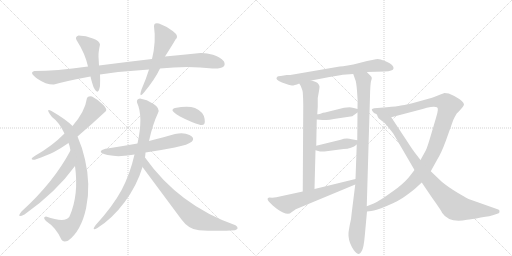
t = 0.00 s
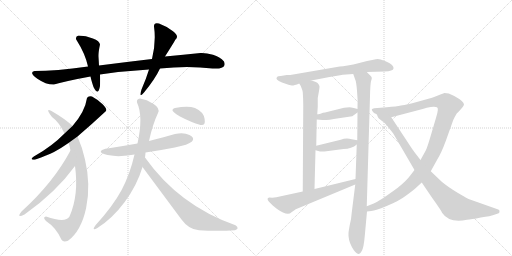
t = 2.93 s
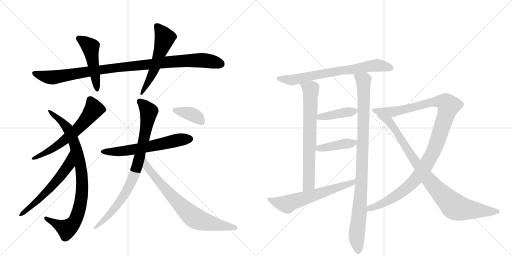
t = 5.86 s
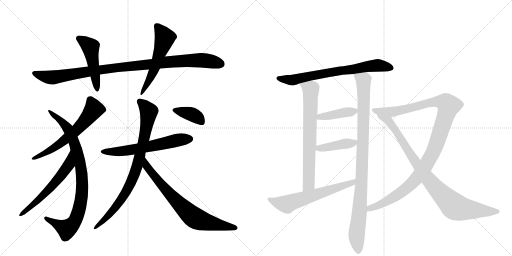
t = 8.80 s
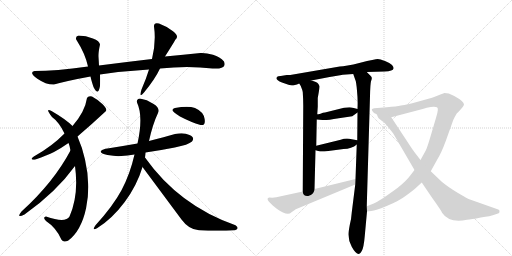
t = 11.73 s
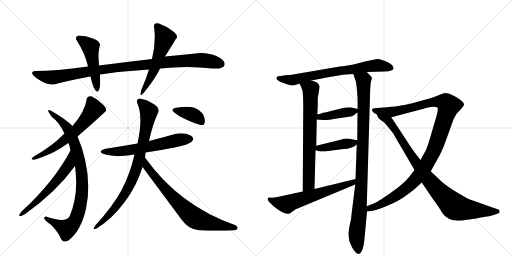
t = 14.66 s

The animated SVG that drew these frames (rendered in a browser with its animation timeline set to each time). Animation: 18 CSS @keyframes rules; one cycle of 14.66 s.

<svg version="1.1" viewBox="0 0 2048 1024" xmlns="http://www.w3.org/2000/svg">
  <g stroke="lightgray" stroke-dasharray="1,1" stroke-width="1" transform="scale(4, 4)">
    <line x1="0" y1="0" x2="256" y2="256"></line>
    <line x1="256" y1="0" x2="0" y2="256"></line>
    <line x1="128" y1="0" x2="128" y2="256"></line>
    <line x1="0" y1="128" x2="256" y2="128"></line>
    <line x1="256" y1="0" x2="512" y2="256"></line>
    <line x1="512" y1="0" x2="256" y2="256"></line>
    <line x1="384" y1="0" x2="384" y2="256"></line>
    <line x1="256" y1="128" x2="512" y2="128"></line>
  </g>
<g transform="scale(1, -1) translate(0, -850)">
   <style type="text/css">
    @keyframes keyframes0 {
      from {
       stroke: black;
       stroke-dashoffset: 1010;
       stroke-width: 128;
       }
       77% {
       animation-timing-function: step-end;
       stroke: black;
       stroke-dashoffset: 0;
       stroke-width: 128;
       }
       to {
       stroke: black;
       stroke-width: 1024;
       }
       }
       #make-me-a-hanzi-animation-0 {
         animation: keyframes0 1.071940s both;
         animation-delay: 0.000000s;
         animation-timing-function: linear;
       }
    @keyframes keyframes1 {
      from {
       stroke: black;
       stroke-dashoffset: 481;
       stroke-width: 128;
       }
       61% {
       animation-timing-function: step-end;
       stroke: black;
       stroke-dashoffset: 0;
       stroke-width: 128;
       }
       to {
       stroke: black;
       stroke-width: 1024;
       }
       }
       #make-me-a-hanzi-animation-1 {
         animation: keyframes1 0.641439s both;
         animation-delay: 1.071940s;
         animation-timing-function: linear;
       }
    @keyframes keyframes2 {
      from {
       stroke: black;
       stroke-dashoffset: 536;
       stroke-width: 128;
       }
       64% {
       animation-timing-function: step-end;
       stroke: black;
       stroke-dashoffset: 0;
       stroke-width: 128;
       }
       to {
       stroke: black;
       stroke-width: 1024;
       }
       }
       #make-me-a-hanzi-animation-2 {
         animation: keyframes2 0.686198s both;
         animation-delay: 1.713379s;
         animation-timing-function: linear;
       }
    @keyframes keyframes3 {
      from {
       stroke: black;
       stroke-dashoffset: 611;
       stroke-width: 128;
       }
       67% {
       animation-timing-function: step-end;
       stroke: black;
       stroke-dashoffset: 0;
       stroke-width: 128;
       }
       to {
       stroke: black;
       stroke-width: 1024;
       }
       }
       #make-me-a-hanzi-animation-3 {
         animation: keyframes3 0.747233s both;
         animation-delay: 2.399577s;
         animation-timing-function: linear;
       }
    @keyframes keyframes4 {
      from {
       stroke: black;
       stroke-dashoffset: 863;
       stroke-width: 128;
       }
       74% {
       animation-timing-function: step-end;
       stroke: black;
       stroke-dashoffset: 0;
       stroke-width: 128;
       }
       to {
       stroke: black;
       stroke-width: 1024;
       }
       }
       #make-me-a-hanzi-animation-4 {
         animation: keyframes4 0.952311s both;
         animation-delay: 3.146810s;
         animation-timing-function: linear;
       }
    @keyframes keyframes5 {
      from {
       stroke: black;
       stroke-dashoffset: 580;
       stroke-width: 128;
       }
       65% {
       animation-timing-function: step-end;
       stroke: black;
       stroke-dashoffset: 0;
       stroke-width: 128;
       }
       to {
       stroke: black;
       stroke-width: 1024;
       }
       }
       #make-me-a-hanzi-animation-5 {
         animation: keyframes5 0.722005s both;
         animation-delay: 4.099121s;
         animation-timing-function: linear;
       }
    @keyframes keyframes6 {
      from {
       stroke: black;
       stroke-dashoffset: 606;
       stroke-width: 128;
       }
       66% {
       animation-timing-function: step-end;
       stroke: black;
       stroke-dashoffset: 0;
       stroke-width: 128;
       }
       to {
       stroke: black;
       stroke-width: 1024;
       }
       }
       #make-me-a-hanzi-animation-6 {
         animation: keyframes6 0.743164s both;
         animation-delay: 4.821126s;
         animation-timing-function: linear;
       }
    @keyframes keyframes7 {
      from {
       stroke: black;
       stroke-dashoffset: 827;
       stroke-width: 128;
       }
       73% {
       animation-timing-function: step-end;
       stroke: black;
       stroke-dashoffset: 0;
       stroke-width: 128;
       }
       to {
       stroke: black;
       stroke-width: 1024;
       }
       }
       #make-me-a-hanzi-animation-7 {
         animation: keyframes7 0.923014s both;
         animation-delay: 5.564290s;
         animation-timing-function: linear;
       }
    @keyframes keyframes8 {
      from {
       stroke: black;
       stroke-dashoffset: 734;
       stroke-width: 128;
       }
       70% {
       animation-timing-function: step-end;
       stroke: black;
       stroke-dashoffset: 0;
       stroke-width: 128;
       }
       to {
       stroke: black;
       stroke-width: 1024;
       }
       }
       #make-me-a-hanzi-animation-8 {
         animation: keyframes8 0.847331s both;
         animation-delay: 6.487305s;
         animation-timing-function: linear;
       }
    @keyframes keyframes9 {
      from {
       stroke: black;
       stroke-dashoffset: 375;
       stroke-width: 128;
       }
       55% {
       animation-timing-function: step-end;
       stroke: black;
       stroke-dashoffset: 0;
       stroke-width: 128;
       }
       to {
       stroke: black;
       stroke-width: 1024;
       }
       }
       #make-me-a-hanzi-animation-9 {
         animation: keyframes9 0.555176s both;
         animation-delay: 7.334635s;
         animation-timing-function: linear;
       }
    @keyframes keyframes10 {
      from {
       stroke: black;
       stroke-dashoffset: 708;
       stroke-width: 128;
       }
       70% {
       animation-timing-function: step-end;
       stroke: black;
       stroke-dashoffset: 0;
       stroke-width: 128;
       }
       to {
       stroke: black;
       stroke-width: 1024;
       }
       }
       #make-me-a-hanzi-animation-10 {
         animation: keyframes10 0.826172s both;
         animation-delay: 7.889811s;
         animation-timing-function: linear;
       }
    @keyframes keyframes11 {
      from {
       stroke: black;
       stroke-dashoffset: 709;
       stroke-width: 128;
       }
       70% {
       animation-timing-function: step-end;
       stroke: black;
       stroke-dashoffset: 0;
       stroke-width: 128;
       }
       to {
       stroke: black;
       stroke-width: 1024;
       }
       }
       #make-me-a-hanzi-animation-11 {
         animation: keyframes11 0.826986s both;
         animation-delay: 8.715983s;
         animation-timing-function: linear;
       }
    @keyframes keyframes12 {
      from {
       stroke: black;
       stroke-dashoffset: 981;
       stroke-width: 128;
       }
       76% {
       animation-timing-function: step-end;
       stroke: black;
       stroke-dashoffset: 0;
       stroke-width: 128;
       }
       to {
       stroke: black;
       stroke-width: 1024;
       }
       }
       #make-me-a-hanzi-animation-12 {
         animation: keyframes12 1.048340s both;
         animation-delay: 9.542969s;
         animation-timing-function: linear;
       }
    @keyframes keyframes13 {
      from {
       stroke: black;
       stroke-dashoffset: 407;
       stroke-width: 128;
       }
       57% {
       animation-timing-function: step-end;
       stroke: black;
       stroke-dashoffset: 0;
       stroke-width: 128;
       }
       to {
       stroke: black;
       stroke-width: 1024;
       }
       }
       #make-me-a-hanzi-animation-13 {
         animation: keyframes13 0.581217s both;
         animation-delay: 10.591309s;
         animation-timing-function: linear;
       }
    @keyframes keyframes14 {
      from {
       stroke: black;
       stroke-dashoffset: 416;
       stroke-width: 128;
       }
       58% {
       animation-timing-function: step-end;
       stroke: black;
       stroke-dashoffset: 0;
       stroke-width: 128;
       }
       to {
       stroke: black;
       stroke-width: 1024;
       }
       }
       #make-me-a-hanzi-animation-14 {
         animation: keyframes14 0.588542s both;
         animation-delay: 11.172526s;
         animation-timing-function: linear;
       }
    @keyframes keyframes15 {
      from {
       stroke: black;
       stroke-dashoffset: 615;
       stroke-width: 128;
       }
       67% {
       animation-timing-function: step-end;
       stroke: black;
       stroke-dashoffset: 0;
       stroke-width: 128;
       }
       to {
       stroke: black;
       stroke-width: 1024;
       }
       }
       #make-me-a-hanzi-animation-15 {
         animation: keyframes15 0.750488s both;
         animation-delay: 11.761068s;
         animation-timing-function: linear;
       }
    @keyframes keyframes16 {
      from {
       stroke: black;
       stroke-dashoffset: 1115;
       stroke-width: 128;
       }
       78% {
       animation-timing-function: step-end;
       stroke: black;
       stroke-dashoffset: 0;
       stroke-width: 128;
       }
       to {
       stroke: black;
       stroke-width: 1024;
       }
       }
       #make-me-a-hanzi-animation-16 {
         animation: keyframes16 1.157389s both;
         animation-delay: 12.511556s;
         animation-timing-function: linear;
       }
    @keyframes keyframes17 {
      from {
       stroke: black;
       stroke-dashoffset: 910;
       stroke-width: 128;
       }
       75% {
       animation-timing-function: step-end;
       stroke: black;
       stroke-dashoffset: 0;
       stroke-width: 128;
       }
       to {
       stroke: black;
       stroke-width: 1024;
       }
       }
       #make-me-a-hanzi-animation-17 {
         animation: keyframes17 0.990560s both;
         animation-delay: 13.668945s;
         animation-timing-function: linear;
       }
</style>
<path d="M 608 614 Q 505 602 396 588 L 352 584 Q 222 566 138 566 Q 114 560 149.5 535.5 Q 185 511 216 512 Q 274 528 362 544 L 400 552 Q 496 566 596 572 L 640 576 Q 752 588 850 576 Q 910 573 896 604 Q 880 624 852 631.5 Q 824 639 802 638 Q 735 632 660 624 L 608 614 Z" fill="lightgray"></path> 
<path d="M 396 588 Q 395 608 394 623.5 Q 393 639 400 672 Q 399 686 371.5 696.5 Q 344 707 314 708 Q 299 703 306 690 Q 341 635 352 584 L 362 544 Q 365 529 374 502 Q 393 463 400 506 Q 401 532 400 552 L 396 588 Z" fill="lightgray"></path> 
<path d="M 636 756 Q 615 762 616 744 Q 625 683 608 614 L 596 572 Q 584 533 566 492 Q 554 454 576 480 Q 621 535 640 576 L 660 624 Q 690 671 702 692 Q 718 706 692 725.5 Q 666 745 636 756 Z" fill="lightgray"></path> 
<path d="M 310 304 Q 364 350 424 406 Q 429 416 410.5 433.5 Q 392 451 368 464 Q 353 468 348 458 Q 340 403 290 346 L 258 316 Q 209 266 142 228 Q 121 215 128.5 212.5 Q 136 210 142 212 Q 189 229 216 242.5 Q 243 256 274 278 L 310 304 Z" fill="lightgray"></path> 
<path d="M 246 -109 Q 253 -121 272 -113 Q 325 -73 344.5 18.5 Q 364 110 340 212 Q 331 256 310 304 L 290 346 Q 263 373 206 406 Q 178 421 208 382 Q 236 362 258 316 L 274 278 Q 279 267 282 248 L 300 186 Q 316 70 278 -16 Q 262 -43 184 -16 Q 169 -19 184 -34 Q 225 -61 246 -109 Z" fill="lightgray"></path> 
<path d="M 282 248 Q 214 120 86 4 Q 63 -25 98 -8 Q 224 81 300 186 C 318 210 296 274 282 248 Z" fill="lightgray"></path> 
<path d="M 582 240 Q 644 249 699 260 Q 754 271 768 284 Q 781 300 758 310.5 Q 735 321 700 314 Q 660 303 596 286 L 550 276 Q 493 266 430 256 Q 411 254 404 246 Q 397 238 430 230 Q 463 224 485.5 226 Q 508 228 538 232 L 582 240 Z" fill="lightgray"></path> 
<path d="M 580 220 Q 582 236 582 240 L 596 286 Q 611 354 632 398 Q 642 417 614.5 434.5 Q 587 452 560 456 Q 545 454 548 440 Q 574 385 550 276 L 538 232 Q 520 153 486.5 90.5 Q 453 28 382 -51 Q 365 -75 388 -63 Q 448 -26 498 41 Q 548 108 570 182 L 580 220 Z" fill="lightgray"></path> 
<path d="M 940 -71 Q 960 -64 942 -51 Q 716 28 580 220 C 562 244 552 206 570 182 Q 645 81 726 -28 Q 756 -69 796 -71 Q 869 -75 940 -71 Z" fill="lightgray"></path> 
<path d="M 802 350 Q 823 346 818.5 374.5 Q 814 403 780 418 Q 752 428 700 418 Q 694 417 690 411.5 Q 686 406 720 384 Q 764 361 802 350 Z" fill="lightgray"></path> 
<path d="M 1467 562 L 1538 564 Q 1573 566 1574 576 Q 1576 581 1568 590 Q 1560 598 1540 606 Q 1520 614 1511 614 Q 1502 614 1441 599 Q 1381 584 1359 584 L 1161 550 L 1147 550 L 1123 546 Q 1111 546 1109 543 Q 1097 532 1128 520 Q 1160 508 1168 508 Q 1177 508 1197 516 L 1245 528 L 1287 536 Q 1356 549 1371 551 L 1413 554 L 1467 562 Z" fill="lightgray"></path> 
<path d="M 1197 516 L 1203 506 Q 1210 489 1211 482 Q 1213 453 1213 427 L 1211 84 C 1211 54 1257 64 1258 94 L 1262 249 L 1265 267 L 1267 372 L 1269 393 L 1271 423 L 1271 458 Q 1279 501 1278 505 Q 1277 509 1272 516 Q 1268 523 1245 528 C 1216 536 1182 542 1197 516 Z" fill="lightgray"></path> 
<path d="M 1421 112 L 1407 0 Q 1405 -29 1399 -50 Q 1394 -78 1394 -82 Q 1392 -109 1407 -137 Q 1422 -165 1435 -166 Q 1440 -167 1447 -154 Q 1455 -141 1459 -94 L 1468 4 L 1467 25 L 1480 466 Q 1481 513 1484 525 Q 1488 536 1487 539 Q 1487 542 1481 548 L 1467 562 C 1446 583 1403 582 1413 554 L 1421 531 Q 1425 524 1428 487 Q 1432 449 1430 414 L 1430 400 L 1429 289 L 1427 272 L 1422 134 L 1421 112 Z" fill="lightgray"></path> 
<path d="M 1398 421 L 1376 419 L 1300 400 Q 1295 400 1292 399 L 1282 395 Q 1272 393 1269 393 C 1239 390 1237 375 1267 372 L 1290 370 Q 1303 368 1355 377 L 1409 385 L 1430 400 C 1444 410 1444 410 1430 414 L 1415 418 Q 1404 421 1398 421 Z" fill="lightgray"></path> 
<path d="M 1262 249 L 1280 244 L 1298 244 L 1374 254 Q 1407 255 1427 272 C 1445 286 1445 286 1429 289 L 1407 293 Q 1384 299 1363 291 L 1265 267 C 1236 260 1233 257 1262 249 Z" fill="lightgray"></path> 
<path d="M 1105 61 L 1089 59 L 1077 60 Q 1064 57 1076 43 L 1091 28 L 1107 15 Q 1150 -16 1166 1 L 1183 13 L 1421 112 C 1449 124 1451 141 1422 134 L 1258 94 L 1211 84 L 1105 61 Z" fill="lightgray"></path> 
<path d="M 1468 4 L 1485 6 Q 1503 7 1549 27 Q 1596 46 1626 69 Q 1656 91 1662 97 L 1687 120 L 1723 165 L 1748 210 Q 1765 237 1783 286 L 1813 370 Q 1816 378 1827 396 Q 1851 419 1856 431 Q 1857 444 1817 466 L 1795 476 L 1777 478 Q 1771 475 1749 467 Q 1727 458 1721 457 L 1667 442 Q 1629 431 1604 428 Q 1587 424 1547 421 L 1497 417 Q 1481 415 1491 404 Q 1493 398 1507 393 L 1565 381 L 1683 412 Q 1685 412 1694 415 L 1707 419 Q 1737 426 1748 421 Q 1756 418 1745 382 L 1722 304 Q 1709 260 1703 248 L 1682 210 L 1658 170 L 1641 148 Q 1625 126 1591 99 Q 1516 44 1495 36 L 1467 25 C 1439 14 1438 0 1468 4 Z" fill="lightgray"></path> 
<path d="M 1687 120 L 1729 58 Q 1763 11 1769 -2 Q 1796 -43 1868 -29 Q 1884 -28 1923 -20 Q 1965 -14 1974 -10 L 1992 -4 Q 1998 -3 1998 4 Q 1999 11 1993 12 L 1880 52 Q 1873 54 1832 78 Q 1792 102 1767 123 L 1723 165 L 1682 210 L 1665 232 Q 1650 251 1629 284 L 1565 381 C 1548 406 1492 419 1507 393 L 1512 381 Q 1514 377 1522 371 Q 1530 364 1535 362 Q 1552 344 1573 316 L 1658 170 L 1687 120 Z" fill="lightgray"></path> 
      <clipPath id="make-me-a-hanzi-clip-0">
      <path d="M 608 614 Q 505 602 396 588 L 352 584 Q 222 566 138 566 Q 114 560 149.5 535.5 Q 185 511 216 512 Q 274 528 362 544 L 400 552 Q 496 566 596 572 L 640 576 Q 752 588 850 576 Q 910 573 896 604 Q 880 624 852 631.5 Q 824 639 802 638 Q 735 632 660 624 L 608 614 Z" fill="lightgray"></path>
      </clipPath>
      <path clip-path="url(#make-me-a-hanzi-clip-0)" d="M 137 557 L 180 543 L 211 540 L 346 563 L 671 603 L 797 610 L 883 595 " fill="none" id="make-me-a-hanzi-animation-0" stroke-dasharray="882 1764" stroke-linecap="round"></path>

      <clipPath id="make-me-a-hanzi-clip-1">
      <path d="M 396 588 Q 395 608 394 623.5 Q 393 639 400 672 Q 399 686 371.5 696.5 Q 344 707 314 708 Q 299 703 306 690 Q 341 635 352 584 L 362 544 Q 365 529 374 502 Q 393 463 400 506 Q 401 532 400 552 L 396 588 Z" fill="lightgray"></path>
      </clipPath>
      <path clip-path="url(#make-me-a-hanzi-clip-1)" d="M 315 697 L 362 662 L 388 498 " fill="none" id="make-me-a-hanzi-animation-1" stroke-dasharray="353 706" stroke-linecap="round"></path>

      <clipPath id="make-me-a-hanzi-clip-2">
      <path d="M 636 756 Q 615 762 616 744 Q 625 683 608 614 L 596 572 Q 584 533 566 492 Q 554 454 576 480 Q 621 535 640 576 L 660 624 Q 690 671 702 692 Q 718 706 692 725.5 Q 666 745 636 756 Z" fill="lightgray"></path>
      </clipPath>
      <path clip-path="url(#make-me-a-hanzi-clip-2)" d="M 628 746 L 659 699 L 620 580 L 577 491 " fill="none" id="make-me-a-hanzi-animation-2" stroke-dasharray="408 816" stroke-linecap="round"></path>

      <clipPath id="make-me-a-hanzi-clip-3">
      <path d="M 310 304 Q 364 350 424 406 Q 429 416 410.5 433.5 Q 392 451 368 464 Q 353 468 348 458 Q 340 403 290 346 L 258 316 Q 209 266 142 228 Q 121 215 128.5 212.5 Q 136 210 142 212 Q 189 229 216 242.5 Q 243 256 274 278 L 310 304 Z" fill="lightgray"></path>
      </clipPath>
      <path clip-path="url(#make-me-a-hanzi-clip-3)" d="M 361 450 L 376 413 L 322 345 L 225 264 L 135 216 " fill="none" id="make-me-a-hanzi-animation-3" stroke-dasharray="483 966" stroke-linecap="round"></path>

      <clipPath id="make-me-a-hanzi-clip-4">
      <path d="M 246 -109 Q 253 -121 272 -113 Q 325 -73 344.5 18.5 Q 364 110 340 212 Q 331 256 310 304 L 290 346 Q 263 373 206 406 Q 178 421 208 382 Q 236 362 258 316 L 274 278 Q 279 267 282 248 L 300 186 Q 316 70 278 -16 Q 262 -43 184 -16 Q 169 -19 184 -34 Q 225 -61 246 -109 Z" fill="lightgray"></path>
      </clipPath>
      <path clip-path="url(#make-me-a-hanzi-clip-4)" d="M 210 394 L 265 344 L 298 276 L 326 170 L 329 84 L 308 -15 L 295 -41 L 277 -59 L 267 -66 L 222 -45 L 195 -25 L 185 -25 " fill="none" id="make-me-a-hanzi-animation-4" stroke-dasharray="735 1470" stroke-linecap="round"></path>

      <clipPath id="make-me-a-hanzi-clip-5">
      <path d="M 282 248 Q 214 120 86 4 Q 63 -25 98 -8 Q 224 81 300 186 C 318 210 296 274 282 248 Z" fill="lightgray"></path>
      </clipPath>
      <path clip-path="url(#make-me-a-hanzi-clip-5)" d="M 280 241 L 275 190 L 244 147 L 173 69 L 87 -7 " fill="none" id="make-me-a-hanzi-animation-5" stroke-dasharray="452 904" stroke-linecap="round"></path>

      <clipPath id="make-me-a-hanzi-clip-6">
      <path d="M 582 240 Q 644 249 699 260 Q 754 271 768 284 Q 781 300 758 310.5 Q 735 321 700 314 Q 660 303 596 286 L 550 276 Q 493 266 430 256 Q 411 254 404 246 Q 397 238 430 230 Q 463 224 485.5 226 Q 508 228 538 232 L 582 240 Z" fill="lightgray"></path>
      </clipPath>
      <path clip-path="url(#make-me-a-hanzi-clip-6)" d="M 412 244 L 468 243 L 542 253 L 757 295 " fill="none" id="make-me-a-hanzi-animation-6" stroke-dasharray="478 956" stroke-linecap="round"></path>

      <clipPath id="make-me-a-hanzi-clip-7">
      <path d="M 580 220 Q 582 236 582 240 L 596 286 Q 611 354 632 398 Q 642 417 614.5 434.5 Q 587 452 560 456 Q 545 454 548 440 Q 574 385 550 276 L 538 232 Q 520 153 486.5 90.5 Q 453 28 382 -51 Q 365 -75 388 -63 Q 448 -26 498 41 Q 548 108 570 182 L 580 220 Z" fill="lightgray"></path>
      </clipPath>
      <path clip-path="url(#make-me-a-hanzi-clip-7)" d="M 559 444 L 595 404 L 584 332 L 548 181 L 520 112 L 480 44 L 442 -4 L 401 -45 L 392 -47 L 391 -54 " fill="none" id="make-me-a-hanzi-animation-7" stroke-dasharray="699 1398" stroke-linecap="round"></path>

      <clipPath id="make-me-a-hanzi-clip-8">
      <path d="M 940 -71 Q 960 -64 942 -51 Q 716 28 580 220 C 562 244 552 206 570 182 Q 645 81 726 -28 Q 756 -69 796 -71 Q 869 -75 940 -71 Z" fill="lightgray"></path>
      </clipPath>
      <path clip-path="url(#make-me-a-hanzi-clip-8)" d="M 583 212 L 586 185 L 604 161 L 697 55 L 770 -16 L 819 -37 L 941 -61 " fill="none" id="make-me-a-hanzi-animation-8" stroke-dasharray="606 1212" stroke-linecap="round"></path>

      <clipPath id="make-me-a-hanzi-clip-9">
      <path d="M 802 350 Q 823 346 818.5 374.5 Q 814 403 780 418 Q 752 428 700 418 Q 694 417 690 411.5 Q 686 406 720 384 Q 764 361 802 350 Z" fill="lightgray"></path>
      </clipPath>
      <path clip-path="url(#make-me-a-hanzi-clip-9)" d="M 698 411 L 774 390 L 806 365 " fill="none" id="make-me-a-hanzi-animation-9" stroke-dasharray="247 494" stroke-linecap="round"></path>

      <clipPath id="make-me-a-hanzi-clip-10">
      <path d="M 1467 562 L 1538 564 Q 1573 566 1574 576 Q 1576 581 1568 590 Q 1560 598 1540 606 Q 1520 614 1511 614 Q 1502 614 1441 599 Q 1381 584 1359 584 L 1161 550 L 1147 550 L 1123 546 Q 1111 546 1109 543 Q 1097 532 1128 520 Q 1160 508 1168 508 Q 1177 508 1197 516 L 1245 528 L 1287 536 Q 1356 549 1371 551 L 1413 554 L 1467 562 Z" fill="lightgray"></path>
      </clipPath>
      <path clip-path="url(#make-me-a-hanzi-clip-10)" d="M 1118 536 L 1167 529 L 1477 586 L 1511 589 L 1563 580 " fill="none" id="make-me-a-hanzi-animation-10" stroke-dasharray="580 1160" stroke-linecap="round"></path>

      <clipPath id="make-me-a-hanzi-clip-11">
      <path d="M 1197 516 L 1203 506 Q 1210 489 1211 482 Q 1213 453 1213 427 L 1211 84 C 1211 54 1257 64 1258 94 L 1262 249 L 1265 267 L 1267 372 L 1269 393 L 1271 423 L 1271 458 Q 1279 501 1278 505 Q 1277 509 1272 516 Q 1268 523 1245 528 C 1216 536 1182 542 1197 516 Z" fill="lightgray"></path>
      </clipPath>
      <path clip-path="url(#make-me-a-hanzi-clip-11)" d="M 1204 513 L 1243 493 L 1244 475 L 1235 113 L 1215 92 " fill="none" id="make-me-a-hanzi-animation-11" stroke-dasharray="581 1162" stroke-linecap="round"></path>

      <clipPath id="make-me-a-hanzi-clip-12">
      <path d="M 1421 112 L 1407 0 Q 1405 -29 1399 -50 Q 1394 -78 1394 -82 Q 1392 -109 1407 -137 Q 1422 -165 1435 -166 Q 1440 -167 1447 -154 Q 1455 -141 1459 -94 L 1468 4 L 1467 25 L 1480 466 Q 1481 513 1484 525 Q 1488 536 1487 539 Q 1487 542 1481 548 L 1467 562 C 1446 583 1403 582 1413 554 L 1421 531 Q 1425 524 1428 487 Q 1432 449 1430 414 L 1430 400 L 1429 289 L 1427 272 L 1422 134 L 1421 112 Z" fill="lightgray"></path>
      </clipPath>
      <path clip-path="url(#make-me-a-hanzi-clip-12)" d="M 1420 550 L 1454 526 L 1456 477 L 1446 112 L 1426 -89 L 1434 -156 " fill="none" id="make-me-a-hanzi-animation-12" stroke-dasharray="853 1706" stroke-linecap="round"></path>

      <clipPath id="make-me-a-hanzi-clip-13">
      <path d="M 1398 421 L 1376 419 L 1300 400 Q 1295 400 1292 399 L 1282 395 Q 1272 393 1269 393 C 1239 390 1237 375 1267 372 L 1290 370 Q 1303 368 1355 377 L 1409 385 L 1430 400 C 1444 410 1444 410 1430 414 L 1415 418 Q 1404 421 1398 421 Z" fill="lightgray"></path>
      </clipPath>
      <path clip-path="url(#make-me-a-hanzi-clip-13)" d="M 1273 377 L 1280 383 L 1420 407 " fill="none" id="make-me-a-hanzi-animation-13" stroke-dasharray="279 558" stroke-linecap="round"></path>

      <clipPath id="make-me-a-hanzi-clip-14">
      <path d="M 1262 249 L 1280 244 L 1298 244 L 1374 254 Q 1407 255 1427 272 C 1445 286 1445 286 1429 289 L 1407 293 Q 1384 299 1363 291 L 1265 267 C 1236 260 1233 257 1262 249 Z" fill="lightgray"></path>
      </clipPath>
      <path clip-path="url(#make-me-a-hanzi-clip-14)" d="M 1268 253 L 1415 278 L 1423 285 " fill="none" id="make-me-a-hanzi-animation-14" stroke-dasharray="288 576" stroke-linecap="round"></path>

      <clipPath id="make-me-a-hanzi-clip-15">
      <path d="M 1105 61 L 1089 59 L 1077 60 Q 1064 57 1076 43 L 1091 28 L 1107 15 Q 1150 -16 1166 1 L 1183 13 L 1421 112 C 1449 124 1451 141 1422 134 L 1258 94 L 1211 84 L 1105 61 Z" fill="lightgray"></path>
      </clipPath>
      <path clip-path="url(#make-me-a-hanzi-clip-15)" d="M 1079 51 L 1148 33 L 1410 118 L 1415 129 " fill="none" id="make-me-a-hanzi-animation-15" stroke-dasharray="487 974" stroke-linecap="round"></path>

      <clipPath id="make-me-a-hanzi-clip-16">
      <path d="M 1468 4 L 1485 6 Q 1503 7 1549 27 Q 1596 46 1626 69 Q 1656 91 1662 97 L 1687 120 L 1723 165 L 1748 210 Q 1765 237 1783 286 L 1813 370 Q 1816 378 1827 396 Q 1851 419 1856 431 Q 1857 444 1817 466 L 1795 476 L 1777 478 Q 1771 475 1749 467 Q 1727 458 1721 457 L 1667 442 Q 1629 431 1604 428 Q 1587 424 1547 421 L 1497 417 Q 1481 415 1491 404 Q 1493 398 1507 393 L 1565 381 L 1683 412 Q 1685 412 1694 415 L 1707 419 Q 1737 426 1748 421 Q 1756 418 1745 382 L 1722 304 Q 1709 260 1703 248 L 1682 210 L 1658 170 L 1641 148 Q 1625 126 1591 99 Q 1516 44 1495 36 L 1467 25 C 1439 14 1438 0 1468 4 Z" fill="lightgray"></path>
      </clipPath>
      <path clip-path="url(#make-me-a-hanzi-clip-16)" d="M 1501 407 L 1582 404 L 1748 444 L 1768 444 L 1795 427 L 1736 249 L 1680 153 L 1608 83 L 1519 30 L 1479 17 L 1472 9 " fill="none" id="make-me-a-hanzi-animation-16" stroke-dasharray="987 1974" stroke-linecap="round"></path>

      <clipPath id="make-me-a-hanzi-clip-17">
      <path d="M 1687 120 L 1729 58 Q 1763 11 1769 -2 Q 1796 -43 1868 -29 Q 1884 -28 1923 -20 Q 1965 -14 1974 -10 L 1992 -4 Q 1998 -3 1998 4 Q 1999 11 1993 12 L 1880 52 Q 1873 54 1832 78 Q 1792 102 1767 123 L 1723 165 L 1682 210 L 1665 232 Q 1650 251 1629 284 L 1565 381 C 1548 406 1492 419 1507 393 L 1512 381 Q 1514 377 1522 371 Q 1530 364 1535 362 Q 1552 344 1573 316 L 1658 170 L 1687 120 Z" fill="lightgray"></path>
      </clipPath>
      <path clip-path="url(#make-me-a-hanzi-clip-17)" d="M 1514 389 L 1521 380 L 1555 366 L 1699 152 L 1755 85 L 1816 25 L 1852 14 L 1989 4 " fill="none" id="make-me-a-hanzi-animation-17" stroke-dasharray="782 1564" stroke-linecap="round"></path>

</g>
</svg>
